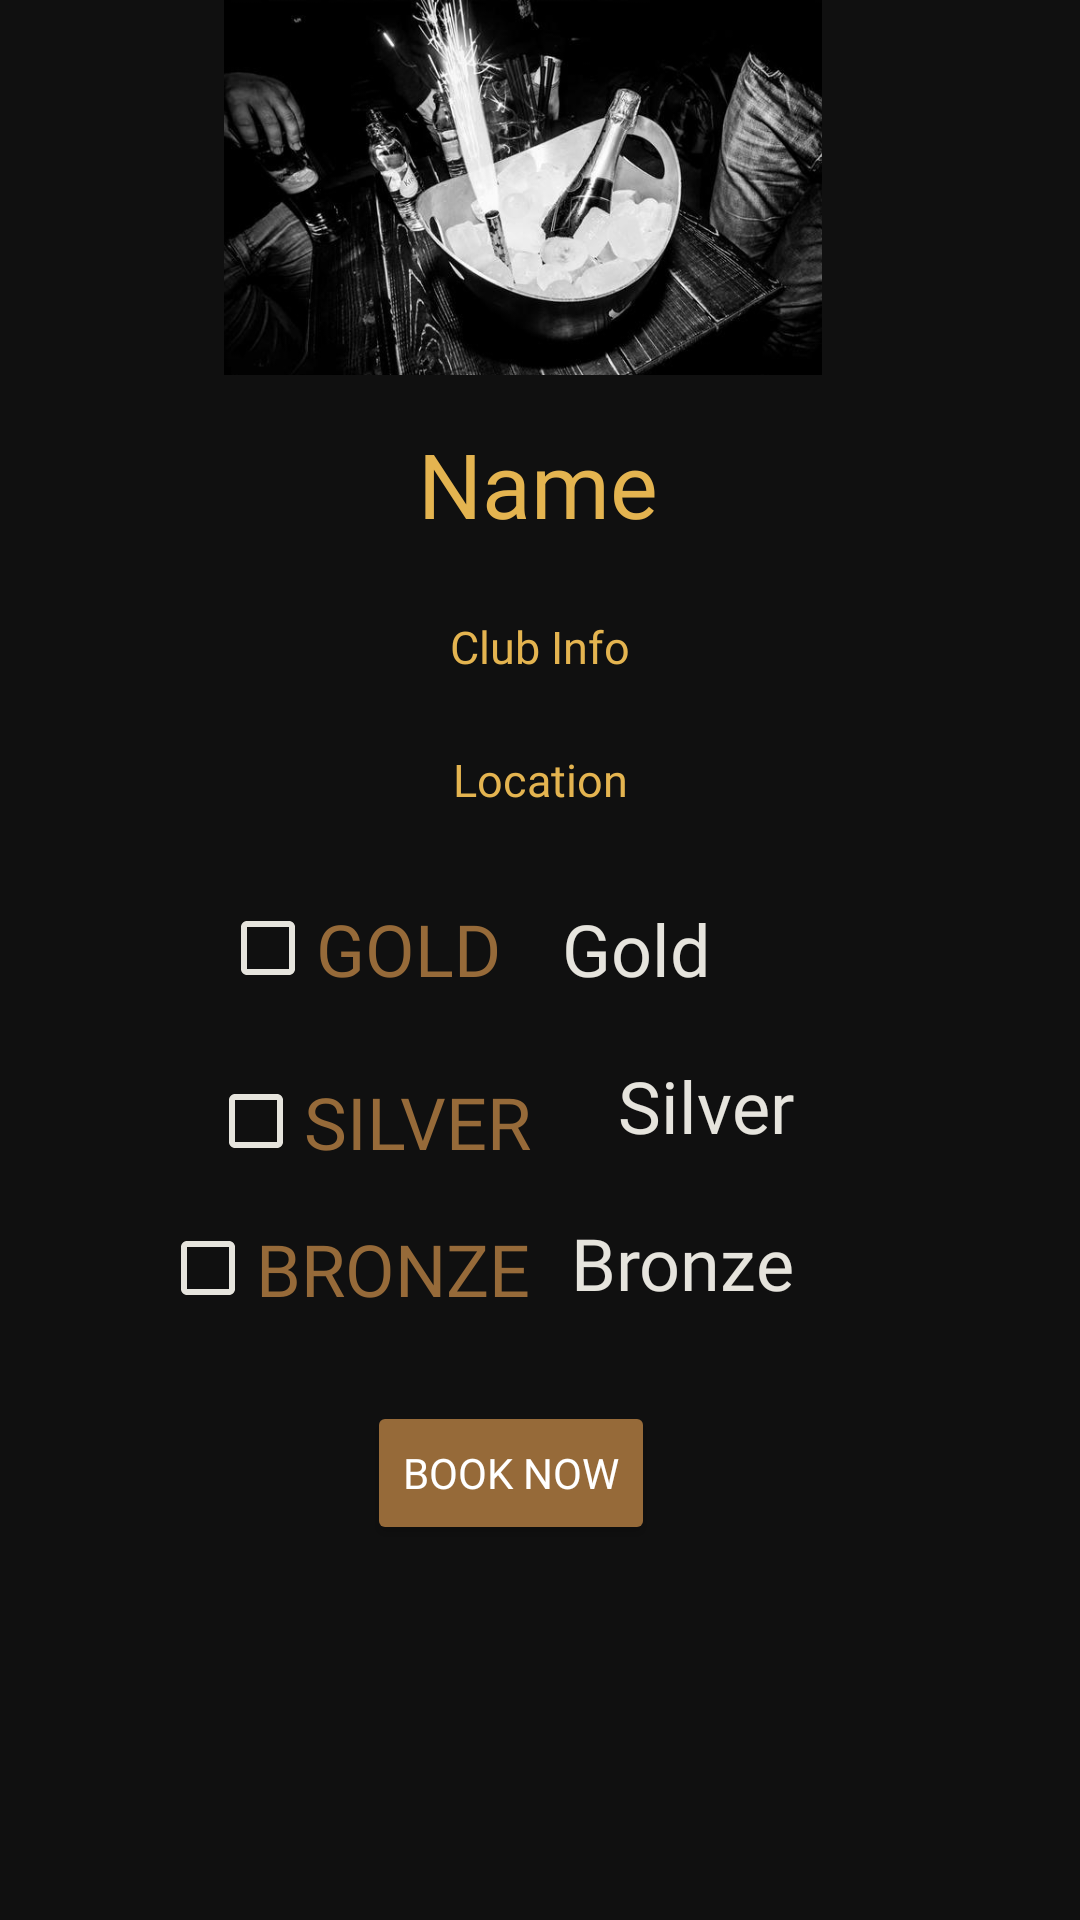

Reconstruct the res/layout file that produces this screen, plus the resources it refers to.
<!-- AndroidManifest.xml: application theme AppTheme -->
<!-- res/layout/club_page.xml -->
<?xml version="1.0" encoding="utf-8"?>
<android.support.constraint.ConstraintLayout xmlns:android="http://schemas.android.com/apk/res/android"
    xmlns:app="http://schemas.android.com/apk/res-auto"
    xmlns:tools="http://schemas.android.com/tools"
    android:id="@+id/clubpage"
    android:layout_width="match_parent"
    android:layout_height="match_parent"
    android:background="@color/colorPrimaryDark"
    tools:context=".MainActivity">

    <TextView
        android:id="@+id/clubName"
        android:layout_width="wrap_content"
        android:layout_height="wrap_content"
        android:layout_marginTop="16dp"
        android:fontFamily="@font/couturen"
        android:text="Name"
        android:textColor="@color/colorPrimary"
        android:textSize="30dp"
        app:layout_constraintEnd_toEndOf="parent"
        app:layout_constraintHorizontal_bias="0.498"
        app:layout_constraintStart_toStartOf="parent"
        app:layout_constraintTop_toBottomOf="@+id/imageView" />

    <TextView
        android:id="@+id/clubInfo"
        android:layout_width="wrap_content"
        android:layout_height="wrap_content"
        android:layout_marginStart="8dp"
        android:layout_marginTop="24dp"
        android:layout_marginEnd="8dp"
        android:fontFamily="@font/couturen"
        android:text="Club Info"
        android:textAlignment="center"
        android:textColor="@color/colorPrimary"
        android:textSize="15dp"
        app:layout_constraintEnd_toEndOf="parent"
        app:layout_constraintHorizontal_bias="0.5"
        app:layout_constraintStart_toStartOf="parent"
        app:layout_constraintTop_toBottomOf="@+id/clubName" />

    <TextView
        android:id="@+id/clubLoc"
        android:layout_width="wrap_content"
        android:layout_height="wrap_content"
        android:layout_marginTop="24dp"
        android:fontFamily="@font/couturen"
        android:text="Location"
        android:textColor="@color/colorPrimary"
        android:textSize="15dp"
        app:layout_constraintEnd_toEndOf="parent"
        app:layout_constraintHorizontal_bias="0.5"
        app:layout_constraintStart_toStartOf="parent"
        app:layout_constraintTop_toBottomOf="@+id/clubInfo" />


    <TextView
        android:id="@+id/goldPrice"
        android:layout_width="wrap_content"
        android:layout_height="wrap_content"
        android:layout_marginTop="30dp"
        android:fontFamily="@font/couturen"
        android:text="Gold"
        android:textColor="@color/colorText"
        android:textSize="24sp"
        app:layout_constraintEnd_toEndOf="parent"
        app:layout_constraintHorizontal_bias="0.604"
        app:layout_constraintStart_toStartOf="parent"
        app:layout_constraintTop_toBottomOf="@+id/clubLoc" />

    <TextView
        android:id="@+id/silverPrice"
        android:layout_width="wrap_content"
        android:layout_height="wrap_content"
        android:layout_marginTop="20dp"
        android:fontFamily="@font/couturen"
        android:text="Silver"
        android:textColor="@color/colorText"
        android:textSize="24sp"
        app:layout_constraintEnd_toEndOf="parent"
        app:layout_constraintHorizontal_bias="0.684"
        app:layout_constraintStart_toStartOf="parent"
        app:layout_constraintTop_toBottomOf="@+id/goldPrice" />

    <TextView
        android:id="@+id/bronzePrice"
        android:layout_width="wrap_content"
        android:layout_height="wrap_content"
        android:layout_marginTop="20dp"
        android:fontFamily="@font/couturen"
        android:text="Bronze"
        android:textColor="@color/colorText"
        android:textSize="24sp"
        app:layout_constraintEnd_toEndOf="parent"
        app:layout_constraintHorizontal_bias="0.666"
        app:layout_constraintStart_toStartOf="parent"
        app:layout_constraintTop_toBottomOf="@+id/silverPrice" />

    <Button
        android:id="@+id/bookbutton"
        style="@android:style/Widget.Material.Button.Colored"
        android:layout_width="wrap_content"
        android:layout_height="wrap_content"
        android:layout_marginTop="30dp"
        android:fontFamily="@font/couturen"
        android:text="Book Now"
        app:layout_constraintEnd_toEndOf="parent"
        app:layout_constraintHorizontal_bias="0.464"
        app:layout_constraintStart_toStartOf="parent"
        app:layout_constraintTop_toBottomOf="@+id/bronzePrice" />

    <CheckBox
        android:id="@+id/checkBox"
        android:layout_width="wrap_content"
        android:layout_height="wrap_content"
        android:layout_marginStart="8dp"
        android:layout_marginTop="30dp"
        android:layout_marginEnd="15dp"
        android:buttonTint="@color/colorText"
        android:fontFamily="@font/couturebold"
        android:onClick="onCheckboxClicked"
        android:text="GOLD"
        android:textColor="@color/colorAccent"
        android:textSize="24sp"
        app:layout_constraintEnd_toStartOf="@+id/goldPrice"
        app:layout_constraintHorizontal_bias="0.926"
        app:layout_constraintStart_toStartOf="parent"
        app:layout_constraintTop_toBottomOf="@+id/clubLoc" />/>

    <CheckBox
        android:id="@+id/checkBox2"
        android:layout_width="wrap_content"
        android:layout_height="wrap_content"
        android:layout_marginStart="8dp"
        android:layout_marginTop="12dp"
        android:layout_marginEnd="8dp"
        android:layout_marginBottom="8dp"
        android:buttonTint="@color/colorText"
        android:fontFamily="@font/couturebold"
        android:onClick="onCheckboxClicked"
        android:text="SILVER"
        android:textColor="@color/colorAccent"
        android:textSize="24sp"
        app:layout_constraintBottom_toTopOf="@+id/checkBox3"
        app:layout_constraintEnd_toStartOf="@+id/silverPrice"
        app:layout_constraintHorizontal_bias="0.744"
        app:layout_constraintStart_toStartOf="parent"
        app:layout_constraintTop_toBottomOf="@+id/checkBox"
        app:layout_constraintVertical_bias="0.6" />/>

    <CheckBox
        android:id="@+id/checkBox3"
        android:layout_width="wrap_content"
        android:layout_height="wrap_content"
        android:layout_marginStart="8dp"
        android:layout_marginEnd="8dp"
        android:layout_marginBottom="28dp"
        android:buttonTint="@color/colorText"
        android:fontFamily="@font/couturebold"
        android:onClick="onCheckboxClicked"
        android:text="BRONZE"
        android:textColor="@color/colorAccent"
        android:textSize="24sp"
        app:layout_constraintBottom_toTopOf="@+id/bookbutton"
        app:layout_constraintEnd_toStartOf="@+id/bronzePrice"
        app:layout_constraintHorizontal_bias="0.892"
        app:layout_constraintStart_toStartOf="parent" />

    <ImageView
        android:id="@+id/imageView"
        android:layout_width="312dp"
        android:layout_height="125dp"
        app:layout_constraintEnd_toEndOf="parent"
        app:layout_constraintHorizontal_bias="0.383"
        app:layout_constraintStart_toStartOf="parent"
        app:layout_constraintTop_toTopOf="parent"
        app:srcCompat="@drawable/club_img" />/>


</android.support.constraint.ConstraintLayout>
<!-- resources referenced by this layout -->
<resources>
  <color name="colorAccent">#966A39</color>
  <color name="colorPrimary">#E4B450</color>
  <color name="colorPrimaryDark">#101010</color>
  <color name="colorText">#E6E4DD</color>
  <!-- drawable club_img: jpg bitmap (drawable, 40346 bytes) -->
  <style name="AppTheme" parent="Theme.AppCompat.Light.DarkActionBar">
          
          <item name="colorPrimary">@color/colorPrimary</item>
          <item name="colorPrimaryDark">@color/colorPrimaryDark</item>
          <item name="colorAccent">@color/colorAccent</item>
          <item name="android:colorBackground">@color/colorPrimaryDark</item>
      </style>
</resources>
